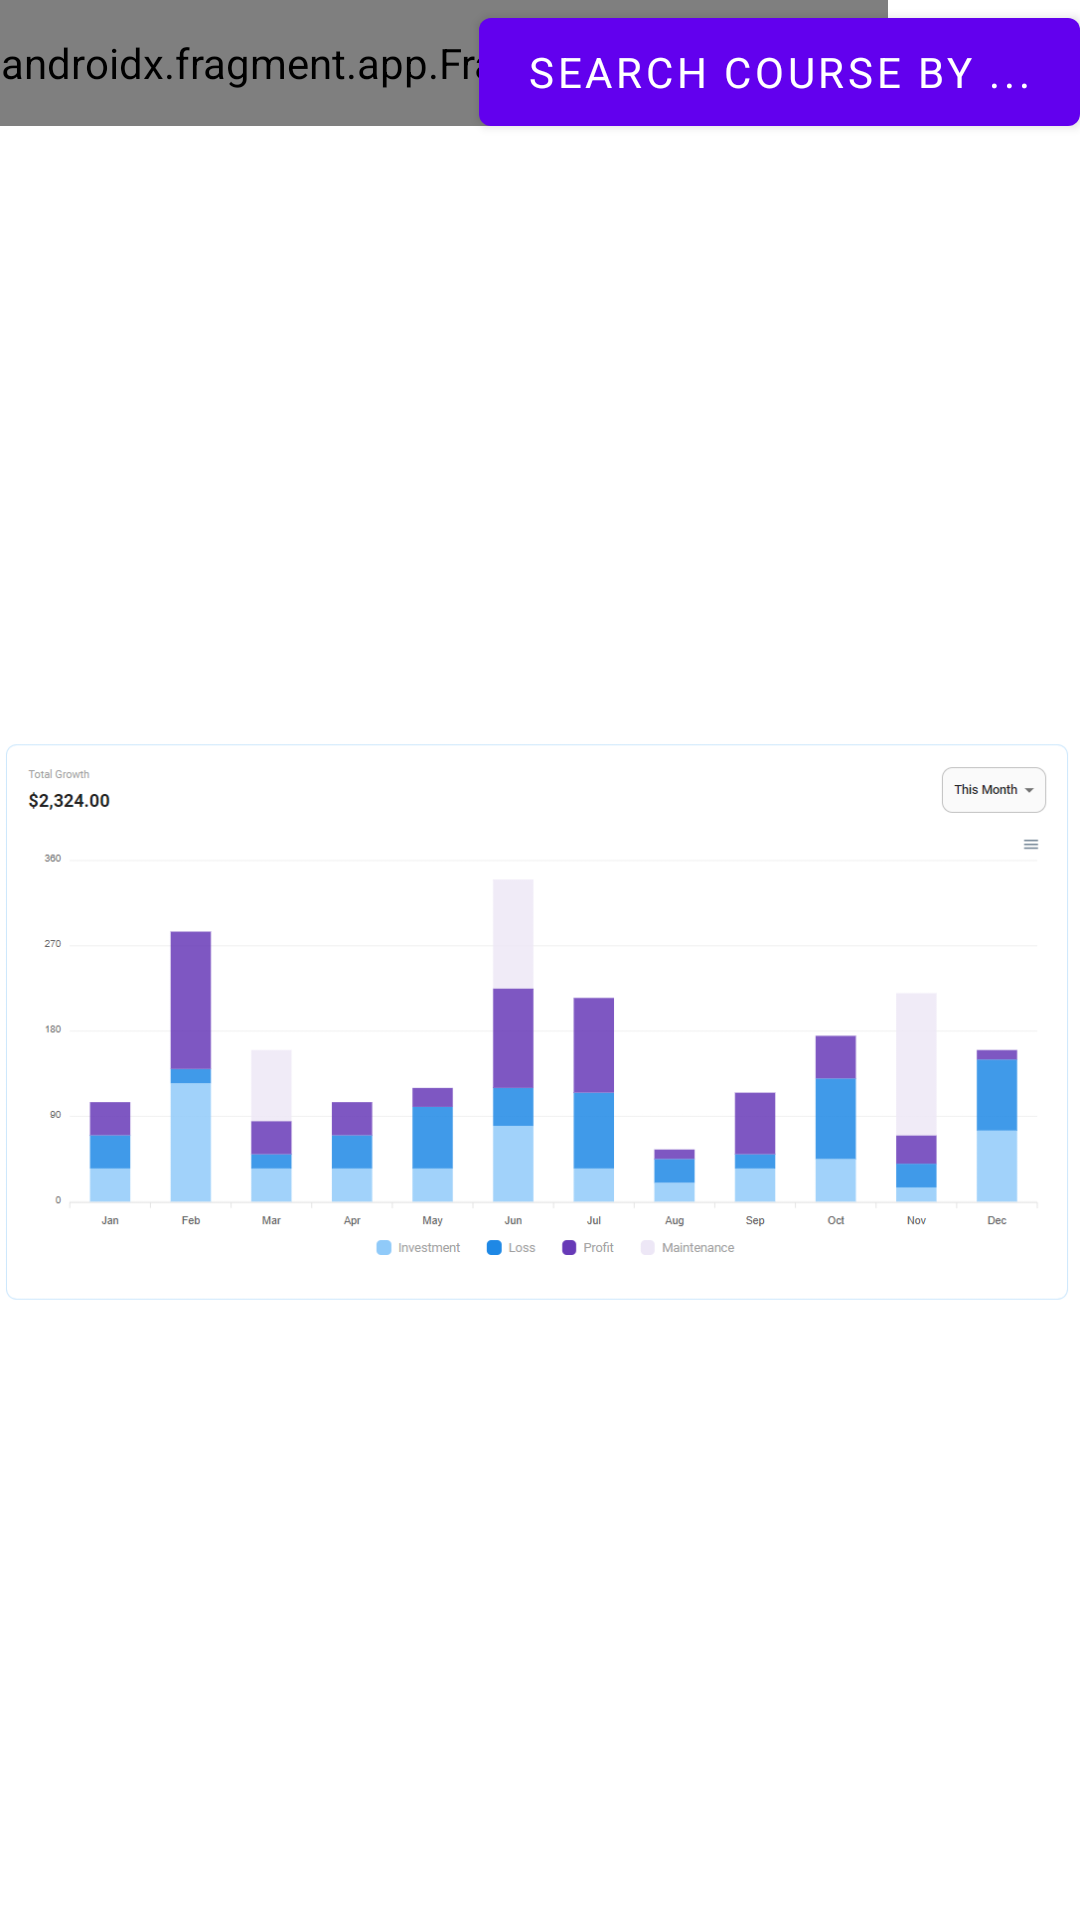

This screen was rendered from an Android layout file. Write that file and the resources it references.
<!-- AndroidManifest.xml: application theme Theme.Caira15 -->
<!-- res/layout/fragment_home.xml -->
<?xml version="1.0" encoding="utf-8"?>
<androidx.coordinatorlayout.widget.CoordinatorLayout xmlns:android="http://schemas.android.com/apk/res/android"
    xmlns:app="http://schemas.android.com/apk/res-auto"
    xmlns:tools="http://schemas.android.com/tools"
    android:layout_width="match_parent"
    android:layout_height="match_parent"
    tools:context=".activities.principal.ui.dashboard.DashboardFragment"
    >
    <com.google.android.material.button.MaterialButton
        android:id="@+id/btnSearchCourseby"
        android:layout_width="wrap_content"
        android:layout_height="wrap_content"
 android:layout_gravity="right"
        android:text="@string/btn_search_course" />
    <LinearLayout
        android:layout_width="match_parent"
        android:layout_height="match_parent"
        android:orientation="vertical">









    <androidx.fragment.app.FragmentContainerView
        android:id="@+id/fragmentContainerView3"
        android:name="com.example.caira15.fragments.ListProgramFragment"
        android:layout_width="wrap_content"
        android:layout_height="wrap_content"
        android:layout_centerHorizontal="true"
        android:layout_weight="1"
        tools:layout="@layout/fragment_home" />

    <ImageView
        android:id="@+id/imageView"
        android:layout_width="wrap_content"
        android:layout_height="wrap_content"
        android:layout_weight="1"
        android:src="@drawable/ic_estadisticas"
        android:layout_gravity="top"/>

    </LinearLayout>

</androidx.coordinatorlayout.widget.CoordinatorLayout>
<!-- resources referenced by this layout -->
<resources>
  <!-- drawable ic_estadisticas: png bitmap (drawable, 20831 bytes) -->
  <string name="btn_search_course">Search course by ...</string>
  <style name="Theme.Caira15" parent="Theme.MaterialComponents.DayNight.DarkActionBar">
          
  
          
          <item name="colorPrimary">@color/purple_500</item>
          <item name="colorPrimaryVariant">@color/purple_700</item>
          <item name="colorOnPrimary">@color/white</item>
          
          <item name="colorSecondary">@color/teal_200</item>
          <item name="colorSecondaryVariant">@color/teal_700</item>
          <item name="colorOnSecondary">@color/black</item>
          
          <item name="android:statusBarColor" tools:targetApi="l">?attr/colorPrimaryVariant</item>
          
          <item name="fontFamily">Poppins</item>
  
          <item name="popupTheme">@style/PopupTheme</item>
      </style>
  <color name="purple_500">#FF6200EE</color>
  <color name="purple_700">#FF3700B3</color>
  <color name="white">#FFFFFFFF</color>
  <color name="teal_200">#FF03DAC5</color>
  <color name="teal_700">#FF018786</color>
  <color name="black">#FF000000</color>
  <style name="PopupTheme" parent="Theme.AppCompat.Light">
          <item name="actionOverflowMenuStyle">@style/OverflowMenu</item>
  
      </style>
  <style name="OverflowMenu" parent="Widget.AppCompat.Light.PopupMenu.Overflow">
          <item name="android:dropDownVerticalOffset">-4dp</item>
          <item name="overlapAnchor">false</item>
      </style>
</resources>
